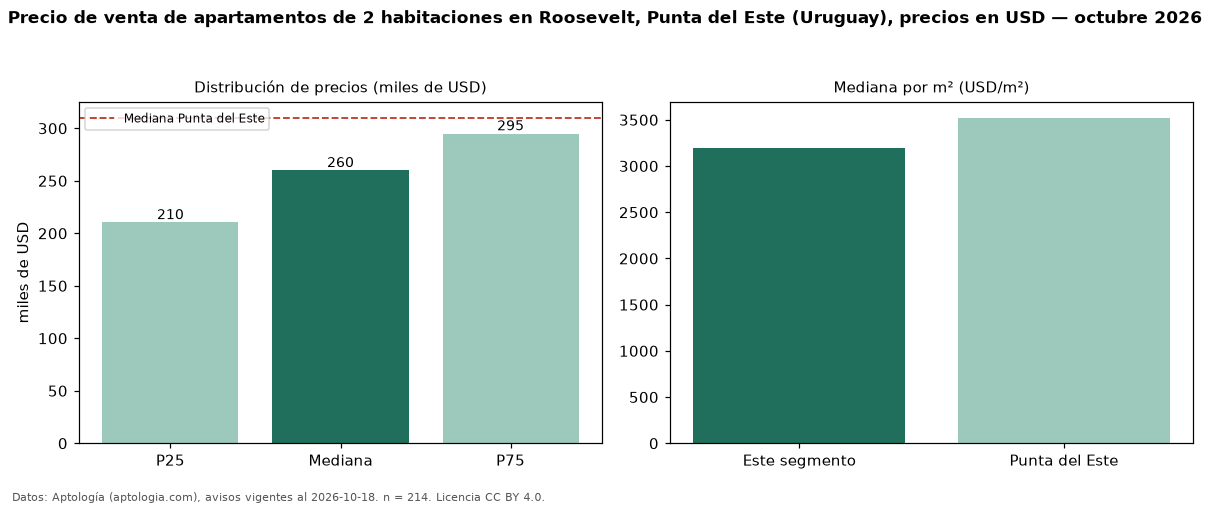

The file beside this chart, header and first rows:
seccion, metrica, valor, moneda, n
precio, p25, 210384, USD, 214
precio, mediana, 260000, USD, 214
precio, p75, 295000, USD, 214
precio, minimo, 143000, USD, 214
precio, maximo, 760000, USD, 214
m2, mediana_precio_m2, 3200, USD, 183
m2, area_mediana_m2, 80.0, m2, 183
admin, mediana_admin_mes, 650.0, USD, 22
banos, mediana_banos, 2.0, , 
parqueadero, pct_con_parqueadero, 100.0, %, 136
habitaciones, 2, 260000, USD, 214
ciudad, mediana_ciudad_referencia, 310000, USD, 
ciudad, mediana_m2_ciudad, 3522, USD, 
fuente, fecha_datos, 2026-10-18, , 
fuente, atribucion, https://www.aptologia.com/uy/venta/punta…, , 
fuente, licencia, CC BY 4.0, , 
